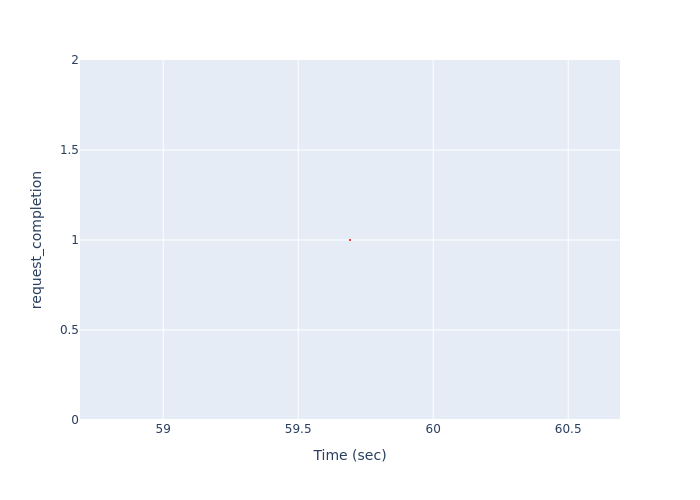

Source data for this figure (header and first rows):
Time (sec), request_completion
59.69, 1
